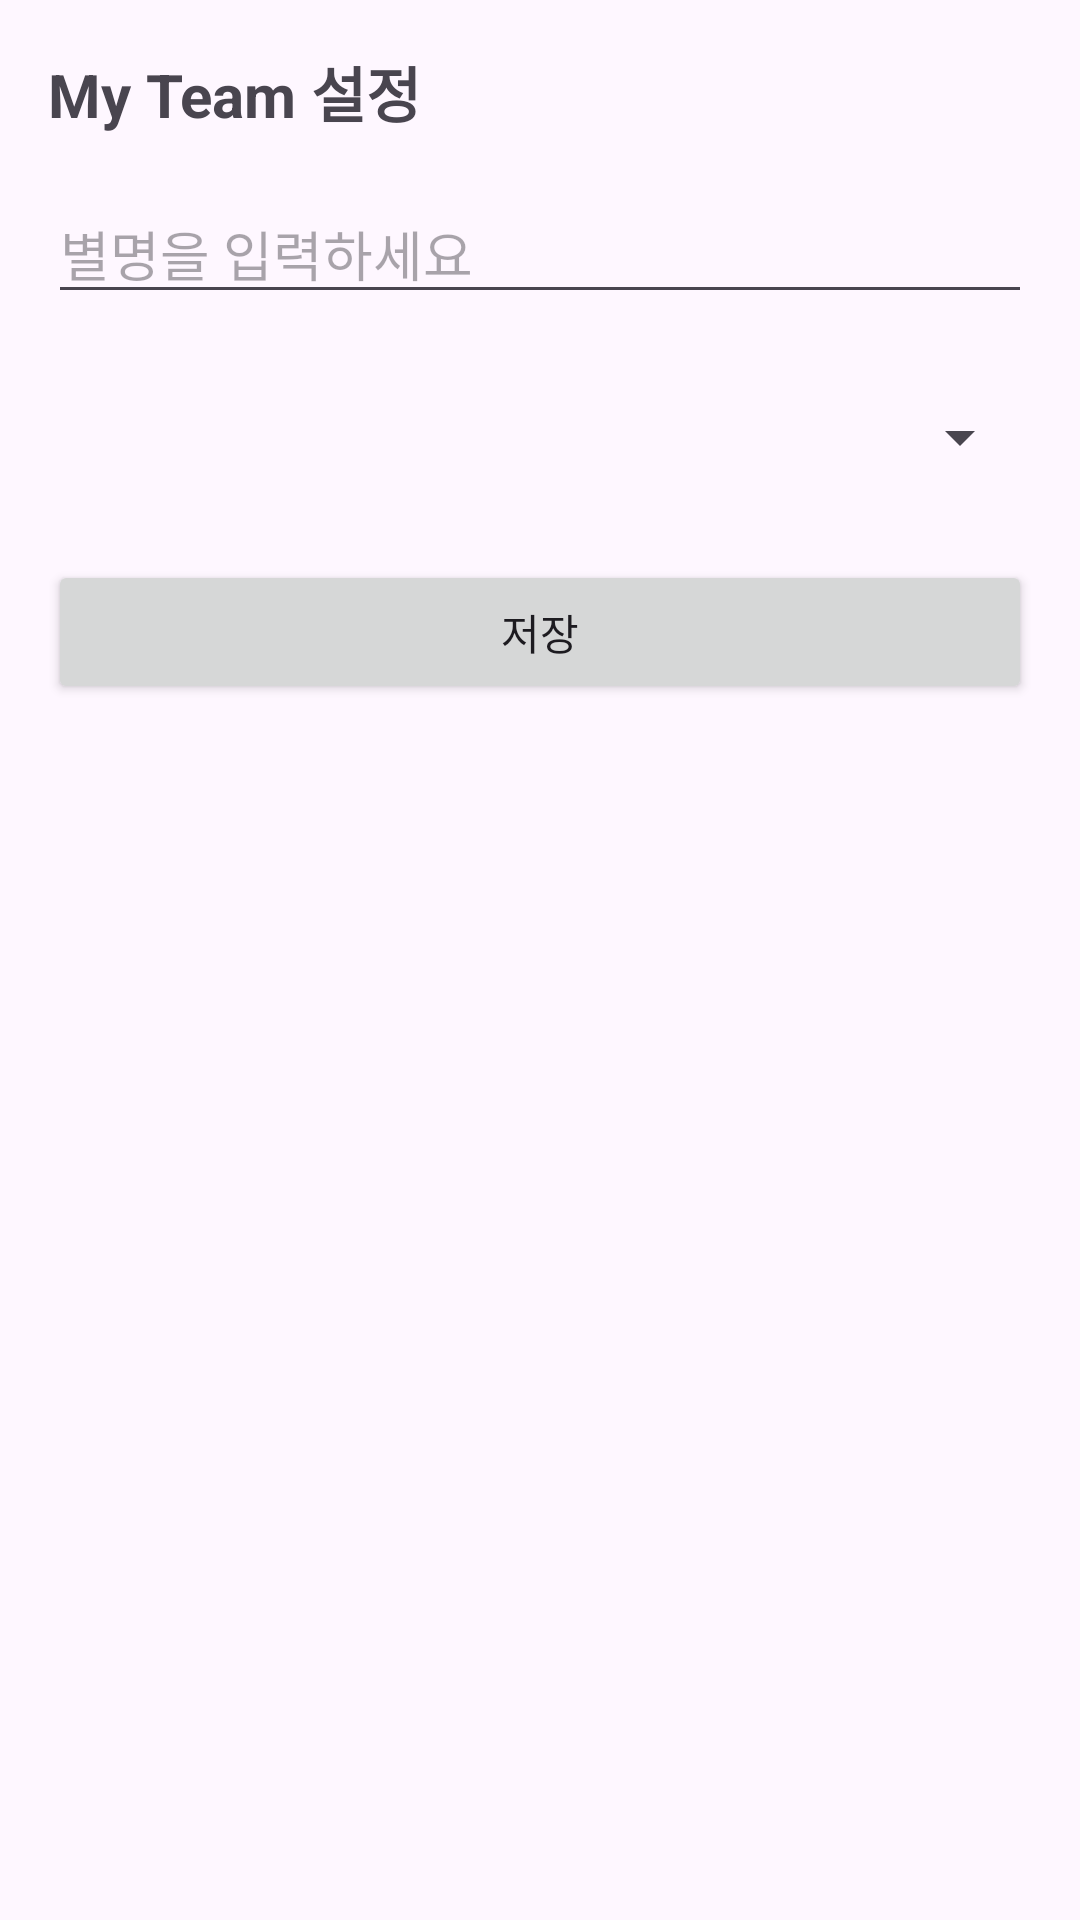

Produce the Android XML layout that renders to this screen, including the resource entries it uses.
<!-- AndroidManifest.xml: application theme Theme.KickKick -->
<!-- res/layout/fragment_my_team.xml -->
<?xml version="1.0" encoding="utf-8"?>
<androidx.constraintlayout.widget.ConstraintLayout xmlns:android="http://schemas.android.com/apk/res/android"
    xmlns:app="http://schemas.android.com/apk/res-auto"
    android:layout_width="match_parent"
    android:layout_height="match_parent"
    android:padding="16dp">

    <TextView
        android:id="@+id/tv_title"
        android:layout_width="wrap_content"
        android:layout_height="wrap_content"
        android:text="My Team 설정"
        android:textSize="20sp"
        android:textStyle="bold"
        app:layout_constraintStart_toStartOf="parent"
        app:layout_constraintTop_toTopOf="parent" />

    <EditText
        android:id="@+id/et_nickname"
        android:layout_width="match_parent"
        android:layout_height="wrap_content"
        android:hint="별명을 입력하세요"
        android:layout_marginTop="16dp"
        app:layout_constraintTop_toBottomOf="@id/tv_title" />

    <Spinner
        android:id="@+id/spinner_teams"
        android:layout_width="match_parent"
        android:layout_height="50dp"
        android:layout_marginTop="16dp"
        app:layout_constraintTop_toBottomOf="@id/et_nickname" />

    <Button
        android:id="@+id/btn_save"
        android:layout_width="match_parent"
        android:layout_height="wrap_content"
        android:text="저장"
        android:layout_marginTop="16dp"
        app:layout_constraintTop_toBottomOf="@id/spinner_teams" />

    <androidx.cardview.widget.CardView
        android:id="@+id/card_my_team"
        android:layout_width="match_parent"
        android:layout_height="wrap_content"
        android:layout_marginTop="32dp"
        app:cardCornerRadius="12dp"
        app:cardElevation="6dp"
        android:visibility="gone"
        app:layout_constraintTop_toBottomOf="@id/btn_save">

        <LinearLayout
            android:layout_width="match_parent"
            android:layout_height="wrap_content"
            android:orientation="vertical"
            android:padding="24dp"
            android:gravity="center">

            <ImageView
                android:id="@+id/iv_team_logo"
                android:layout_width="80dp"
                android:layout_height="80dp"
                android:src="@mipmap/ic_launcher" />

            <TextView
                android:id="@+id/tv_my_team_name"
                android:layout_width="wrap_content"
                android:layout_height="wrap_content"
                android:text="Team"
                android:textSize="22sp"
                android:textStyle="bold"
                android:layout_marginTop="8dp"/>

            <TextView
                android:id="@+id/tv_my_nickname"
                android:layout_width="wrap_content"
                android:layout_height="wrap_content"
                android:text="Nickname"
                android:textSize="16sp"
                android:textColor="@android:color/darker_gray"/>

            <TextView
                android:id="@+id/tv_team_stats"
                android:layout_width="wrap_content"
                android:layout_height="wrap_content"
                android:text="1위 | 10승 2무 1패"
                android:layout_marginTop="12dp"
                android:textColor="@android:color/holo_blue_dark"
                android:textStyle="bold"/>
        </LinearLayout>
    </androidx.cardview.widget.CardView>

</androidx.constraintlayout.widget.ConstraintLayout>
<!-- resources referenced by this layout -->
<resources>
  <style name="Theme.KickKick" parent="Base.Theme.KickKick" />
  <style name="Base.Theme.KickKick" parent="Theme.Material3.DayNight.NoActionBar">
          
          
      </style>
</resources>
